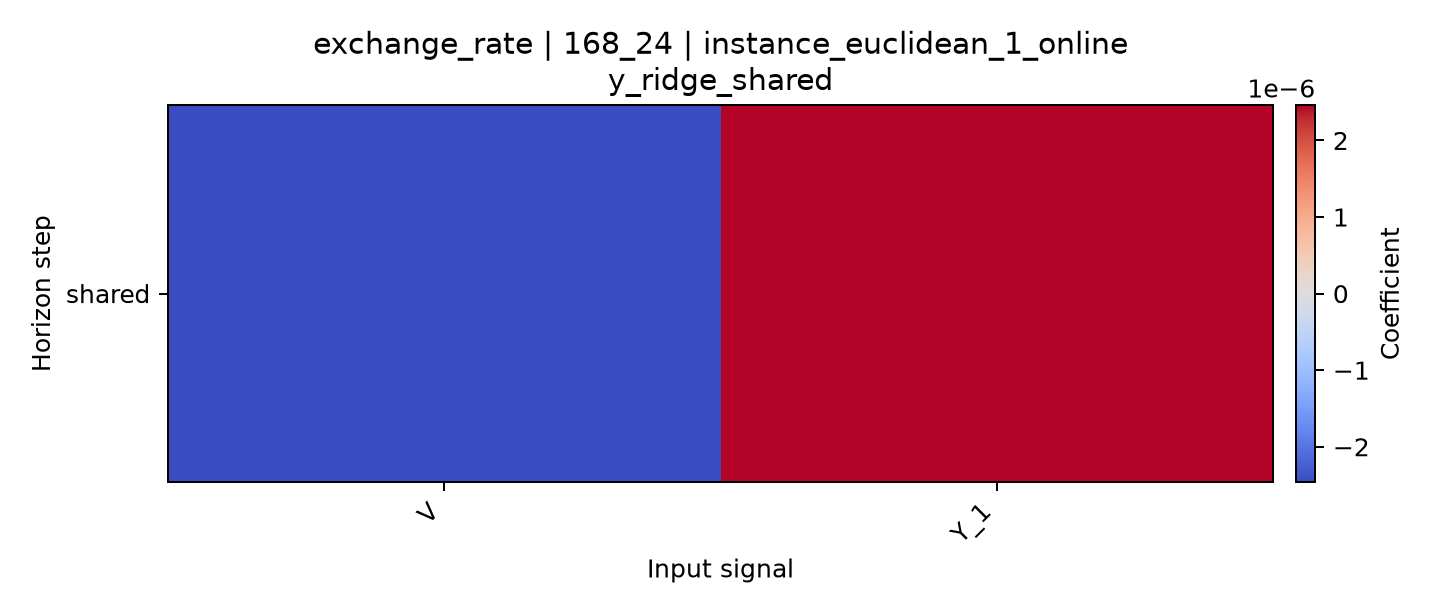

The file beside this chart, header and first rows:
horizon, V, Y_1
shared, -2.453960698080397e-06, 2.462802705444491e-06
